Run: headless pygame with SDL's dummy video driver; simulated clock (each Clock.tick advances the game by its frame time, no real sleeping); random seed 0; keys injected as events and as key.get_pressed() state; no mouse input.
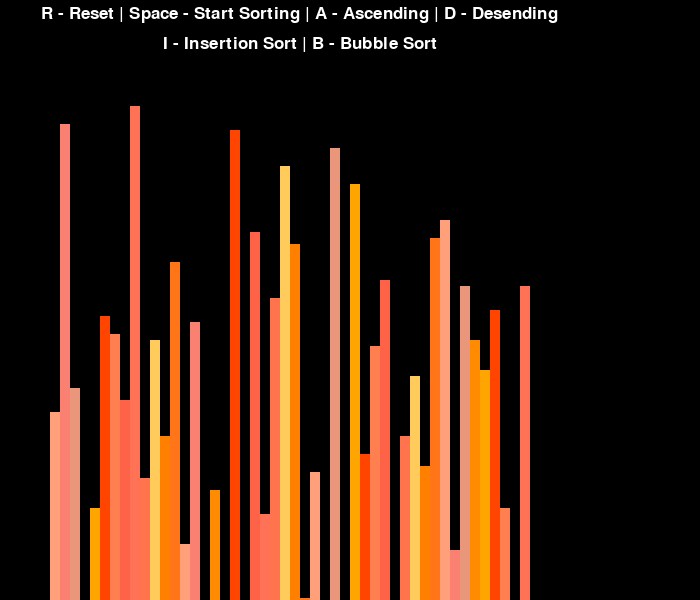
Frame 1 of 4 · flips 1–60 · no input
Frame 2 of 4 · flips 61–180 · tapped SPACE, RETURN · held RIGHT (→), D · screen unchanged from frame 1, image omitted
Frame 3 of 4 · flips 181–300 · held DOWN (↓), S · screen unchanged from frame 2, image omitted
Frame 4 of 4 · flips 301–420 · held LEFT (←), A, UP (↑), W · screen unchanged from frame 3, image omitted

The pygame program that drew these frames:

import pygame
import random

pygame.init()


# This class contain global variable as class attributes
class DrawInformation:

    BLACK = 0, 0, 0
    WHITE = 255, 255, 255
    GREEN = 0, 255, 0

    BACKGROUND_COLOR = BLACK

    SIDE_PAD = 100  # Max Padding from side i.e (50px form left & right)
    TOP_PAD = 150  # This shows the padding on the top mainly the controls

    # This contain different shades of gray
    GRADIENT = [
        (255, 160, 122),  # Light Salmon
        (250, 128, 114),  # Salmon
        (233, 150, 122),  # Dark Salmon
        (255, 140, 0),  # Dark Orange
        (255, 165, 0),  # Orange
        (255, 69, 0),  # Red Orange
        (255, 127, 80),  # Coral
        (255, 99, 71),  # Tomato
        (255, 114, 86),  # Sizzling Red
        (255, 115, 77),  # Outrageous Orange
        (255, 204, 92),  # Orange Yellow
        (255, 128, 0),  # Bittersweet Orange
        (255, 117, 24),  # Pumpkin
    ]

    FONT = pygame.font.SysFont("Aptos", 25)
    LARGE_FONT = pygame.font.SysFont("Aptos", 40)

    # The list will contain the starting list that we need to sort
    def __init__(self, height, width, list) -> None:
        self.width = width
        self.height = height

        # Pygame window setup
        self.window = pygame.display.set_mode((height, width))

        pygame.display.set_caption("Sorting Algorithm Visulizer")
        self.set_list(list)

    def set_list(self, list) -> None:
        self.list = list
        self.min_value = min(list)
        self.max_value = max(list)

        # This would draw the block on to the screen.
        # This shows that how wide the pixel should be to based upon the length of the number of block that are being render to the screen.
        # The main thing is that the greater the size of the integer the thin the block would render
        # Round the value because we cannot render the floating values

        self.block_width = (self.width - self.SIDE_PAD) // len(list)

        # This shows one unit of the block's height, This Depends upon the largest & the smallest number in list
        # The difference b/w the max and min value would give the range of the values in the list
        # Greater the height smaller the height of the single unit

        self.block_height = round(
            (self.height - self.TOP_PAD) / (self.max_value - self.min_value)
        )
        self.start_x = self.SIDE_PAD // 2  # This would initilize the x coordinate


def draw(draw_info) -> None:
    """
    >>> draw_info = class_name
    """

    # This would fill the frame with the background color
    # Then the window goul get updated as per the color provided
    draw_info.window.fill(draw_info.BACKGROUND_COLOR)

    controls = draw_info.FONT.render(
        "R - Reset | Space - Start Sorting | A - Ascending | D - Desending",
        1,
        draw_info.WHITE,
    )
    sorting = draw_info.FONT.render(
        "I - Insertion Sort | B - Bubble Sort", 1, draw_info.WHITE
    )
    # Drawing in the center
    # T(Text width)/2 - W(window with)/2 = center of screen
    draw_info.window.blit(controls, (draw_info.width / 2 - controls.get_width() / 2, 5))
    draw_info.window.blit(sorting, (draw_info.width / 2 - sorting.get_width() / 2, 35))

    draw_list(draw_info)
    pygame.display.update()


def draw_list(draw_info, color_positions={}, clear_bg=False) -> None:
    """
    >>> draw_info = class_name
    """

    # This function would take the height & x_cor of the list
    # Then we need to render the block representing the valuse
    # All the blocks should contain different colors of easy difference

    lst = draw_info.list

    if clear_bg:
        clear_rect = (
            draw_info.SIDE_PAD // 2,
            draw_info.TOP_PAD,
            draw_info.width - draw_info.SIDE_PAD,
            draw_info.height - draw_info.TOP_PAD,
        )
        pygame.draw.rect(draw_info.window, draw_info.BACKGROUND_COLOR, clear_rect)

    # We would find out the x & y corr before making the rectagle
    # The rectange would we drawn from top to bottom
    # So then we need a larger X coordinate then the y Coordinate
    # We would compare the height with the minimum the get the idea that how much high the bar should be

    for i, val in enumerate(lst):
        X = draw_info.start_x + i * draw_info.block_width
        Y = draw_info.height - (val - draw_info.min_value) * draw_info.block_height

        color = draw_info.GRADIENT[i % len(draw_info.GRADIENT)]

        for i in color_positions:
            color = color_positions[i]

        pygame.draw.rect(
            draw_info.window,
            color,
            (X, Y, draw_info.block_width, draw_info.height),
        )

    if clear_bg:
        color = color_positions[i]


def generate_starting_list(n, min_val, max_val) -> list:
    """This function would randomly generate the starting list for sorting"""

    list = []
    for _ in range(n):
        value = random.randint(min_val, max_val)
        list.append(value)

    return list


# -> Sorting algorithms


def bubble_sort(draw_info, ascending=False):
    lst = draw_info.lst

    for i in range(len(lst) - 1):
        for j in range(len(lst) - 1 - i):
            num1 = lst[j]
            num2 = lst[j + 1]

            # It temporarily stop the execution and then resume when function called from the same place where it yeilded
            # if not  we cannot use and other keypress

            if (num1 > num2 and ascending) or (num1 < num2 and not ascending):
                lst[j], lst[j + 1] = lst[j + 1], lst[j]
                # draw_list()
                yield True

    return lst


def main():
    run = True

    # This shows how quickly the loop runs
    clock = pygame.time.Clock()

    n = 50
    min_val = 0
    max_val = 100
    random_list = generate_starting_list(n, min_val, max_val)

    draw_information = DrawInformation(height=700, width=600, list=random_list)
    sorting = False
    ascending = True

    while run:

        clock.tick(60)  # This is the max number of time our loop can run FPS = 60
        draw(draw_info=draw_information)

        # Handling of events
        # This would return all the event that has occured since the last loop runed
        for events in pygame.event.get():
            if events.type == pygame.QUIT:
                run = False

            if events.type != pygame.KEYDOWN:
                continue
            if events.key == pygame.K_r:
                random_list = generate_starting_list(n, min_val, max_val)
                draw_information.set_list(random_list)
                sorting = False

            elif events.key == pygame.K_SPACE and sorting == False:
                sorting = True

            elif events.key == pygame.K_a and not sorting:
                ascending = True

            elif events.key == pygame.K_a and not sorting:
                ascending = False

    pygame.quit()


if __name__ == "__main__":
    main()
